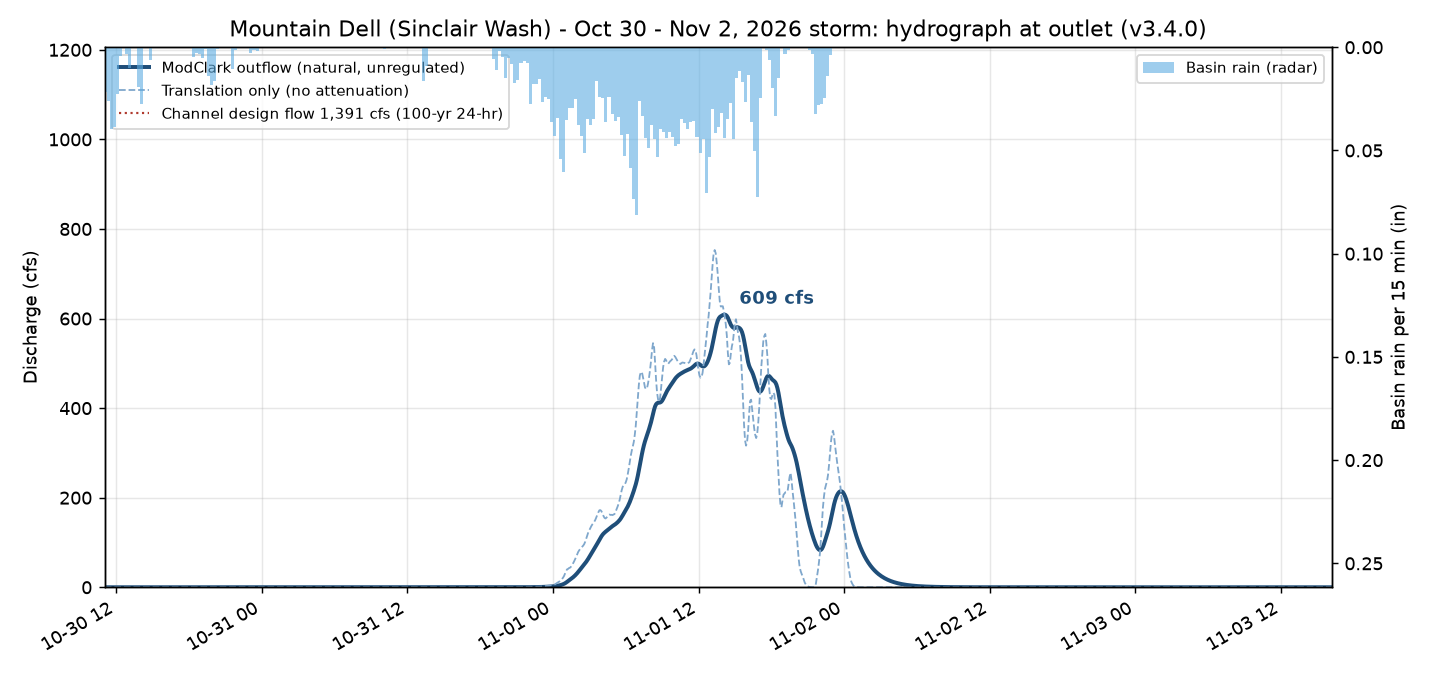

The data file committed next to this chart (first rows):
time_local, Q_cfs, translation_cfs
2026-10-30 11:05:00-07:00, 0.0, 0.0
2026-10-30 11:10:00-07:00, 0.0, 0.0
2026-10-30 11:15:00-07:00, 0.0, 0.0
2026-10-30 11:20:00-07:00, 0.0, 0.0
2026-10-30 11:25:00-07:00, 0.0, 0.0
2026-10-30 11:30:00-07:00, 0.0, 0.0
2026-10-30 11:35:00-07:00, 0.0, 0.0
2026-10-30 11:40:00-07:00, 0.0, 0.0
2026-10-30 11:45:00-07:00, 0.0, 0.0
2026-10-30 11:50:00-07:00, 0.0, 0.0
2026-10-30 11:55:00-07:00, 0.0, 0.0
2026-10-30 12:00:00-07:00, 0.0, 0.0
2026-10-30 12:05:00-07:00, 0.0, 0.0
2026-10-30 12:10:00-07:00, 0.0, 0.0
2026-10-30 12:15:00-07:00, 0.0, 0.0
2026-10-30 12:20:00-07:00, 0.0, 0.0
2026-10-30 12:25:00-07:00, 2.7477063452721537e-07, 9.12599424473124e-06
2026-10-30 12:30:00-07:00, 1.6664308163091302e-06, 3.764494485097286e-05
2026-10-30 12:35:00-07:00, 4.741318677568933e-06, 6.781458316771983e-05
2026-10-30 12:40:00-07:00, 9.51916769851224e-06, 0.0001004
2026-10-30 12:45:00-07:00, 1.2253181454382931e-05, 9.488104140993953e-06
2026-10-30 12:50:00-07:00, 1.226457338844782e-05, 1.539662061452244e-05
2026-10-30 12:55:00-07:00, 1.3098970206402462e-05, 3.684546052152831e-05
2026-10-30 13:00:00-07:00, 1.6251492657722913e-05, 9.405763441639335e-05
2026-10-30 13:05:00-07:00, 1.829995240895318e-05, 6.481121651837809e-06
2026-10-30 13:10:00-07:00, 1.7922080013977464e-05, 1.7568456208004823e-05
2026-10-30 13:15:00-07:00, 2.5880225989012015e-05, 0.0002826
2026-10-30 13:20:00-07:00, 4.544465860604752e-05, 0.000419
2026-10-30 13:25:00-07:00, 7.251852140692505e-05, 0.0005711
2026-10-30 13:30:00-07:00, 8.690711385047312e-05, 5.1796041700086794e-05
2026-10-30 13:35:00-07:00, 9.280772157741224e-05, 0.000318
2026-10-30 13:40:00-07:00, 0.0001084, 0.0003843
2026-10-30 13:45:00-07:00, 0.0001304, 0.0005652
2026-10-30 13:50:00-07:00, 0.0001539, 0.0004763
2026-10-30 13:55:00-07:00, 0.0001804, 0.000711
2026-10-30 14:00:00-07:00, 0.0002879, 0.003219
2026-10-30 14:05:00-07:00, 0.0004925, 0.004154
2026-10-30 14:10:00-07:00, 0.0008011, 0.00708
2026-10-30 14:15:00-07:00, 0.001527, 0.01862
2026-10-30 14:20:00-07:00, 0.002832, 0.02777
2026-10-30 14:25:00-07:00, 0.004676, 0.03916
2026-10-30 14:30:00-07:00, 0.005939, 0.01214
2026-10-30 14:35:00-07:00, 0.006402, 0.01513
2026-10-30 14:40:00-07:00, 0.006805, 0.01104
2026-10-30 14:45:00-07:00, 0.007253, 0.01746
2026-10-30 14:50:00-07:00, 0.007877, 0.01777
2026-10-30 14:55:00-07:00, 0.008737, 0.02654
2026-10-30 15:00:00-07:00, 0.01001, 0.03321
2026-10-30 15:05:00-07:00, 0.01074, 0.0112
2026-10-30 15:10:00-07:00, 0.01079, 0.01174
2026-10-30 15:15:00-07:00, 0.01085, 0.01191
2026-10-30 15:20:00-07:00, 0.01092, 0.01222
2026-10-30 15:25:00-07:00, 0.01086, 0.007473
2026-10-30 15:30:00-07:00, 0.01061, 0.006103
2026-10-30 15:35:00-07:00, 0.01052, 0.01219
2026-10-30 15:40:00-07:00, 0.01065, 0.01289
2026-10-30 15:45:00-07:00, 0.01076, 0.01208
2026-10-30 15:50:00-07:00, 0.01057, 0.003177
2026-10-30 15:55:00-07:00, 0.01013, 0.003276
2026-10-30 16:00:00-07:00, 0.009723, 0.003586
... 1,154 more rows
